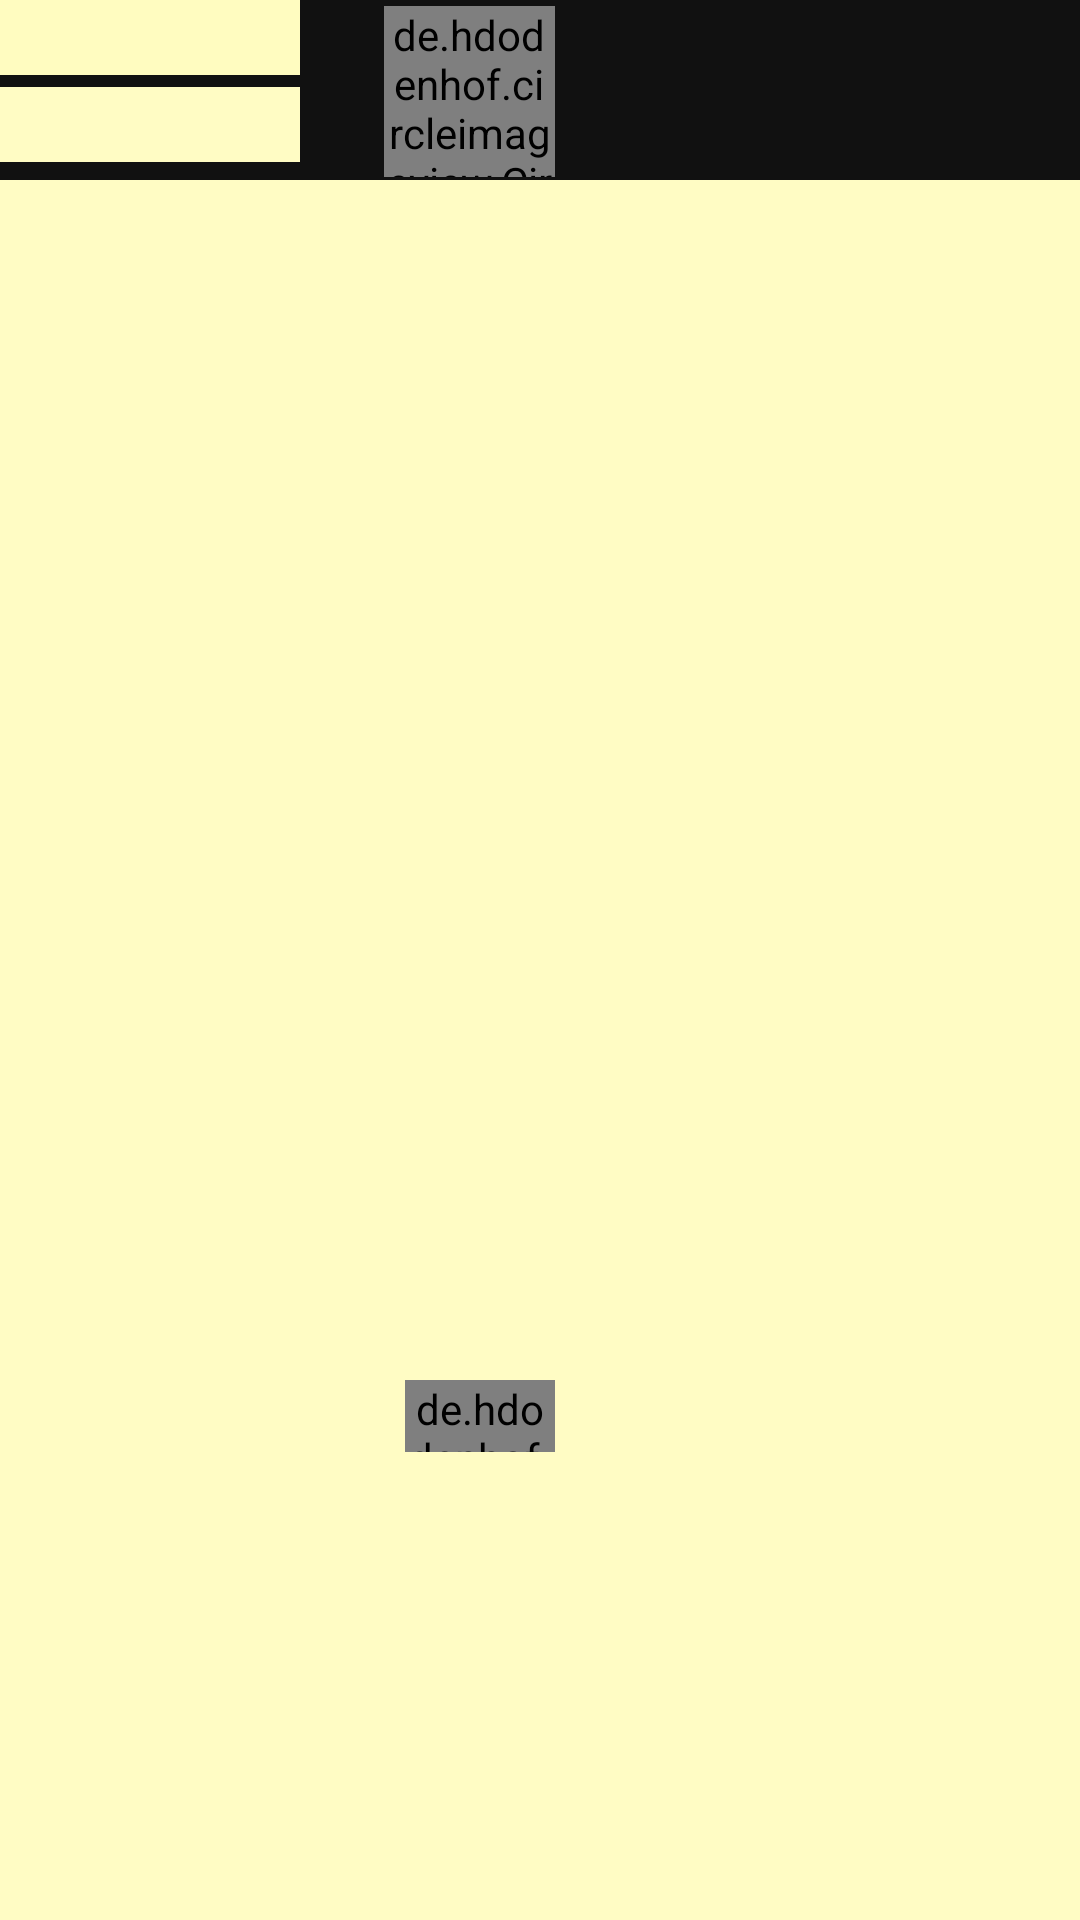

Produce the Android XML layout that renders to this screen, including the resource entries it uses.
<!-- AndroidManifest.xml: application theme AppTheme -->
<!-- res/layout/chat.xml -->
<?xml version="1.0" encoding="utf-8"?>
<LinearLayout xmlns:android="http://schemas.android.com/apk/res/android"
    android:orientation="vertical" android:layout_width="match_parent"
    android:layout_height="match_parent"
    android:background="#fffcc4">

    <LinearLayout
        android:background="#111111"
        android:layout_width="match_parent"
        android:layout_height="60dp">

        <LinearLayout
            android:orientation="vertical"
            android:layout_width="100dp"
            android:layout_height="match_parent">

            <TextView
                android:layout_width="match_parent"
                android:layout_height="25dp"
                android:background="#fffcc0"/>

            <TextView
                android:layout_width="match_parent"
                android:layout_height="25dp"
                android:layout_marginTop="4dp"
                android:background="#fffcc4"/>
        </LinearLayout>


        <de.hdodenhof.circleimageview.CircleImageView
            xmlns:app="http://schemas.android.com/apk/res-auto"
            android:layout_width="57dp"
            android:layout_height="57dp"
            android:layout_marginLeft="28dp"
            android:layout_marginTop="2dp"
            android:src="@drawable/skeptical_man"
            app:civ_border_width="1dp"
            app:civ_border_color="#581945">

        </de.hdodenhof.circleimageview.CircleImageView>

        >
    </LinearLayout>


    <ListView
        android:id="@+id/chatItems"
        android:layout_width="match_parent"
        android:layout_height="400dp"></ListView>

    <de.hdodenhof.circleimageview.CircleImageView
        xmlns:app="http://schemas.android.com/apk/res-auto"
        android:layout_width="50dp"
        android:layout_height="24dp"
        android:layout_marginLeft="135dp"
        android:src="@drawable/plus_sign">

    </de.hdodenhof.circleimageview.CircleImageView>




</LinearLayout>
<!-- resources referenced by this layout -->
<resources>
  <!-- drawable plus_sign: png bitmap (drawable-hdpi, 17582 bytes) -->
  <!-- drawable skeptical_man: png bitmap (drawable-hdpi, 158805 bytes) -->
  <style name="AppTheme" parent="android:Theme.Black" />
</resources>
